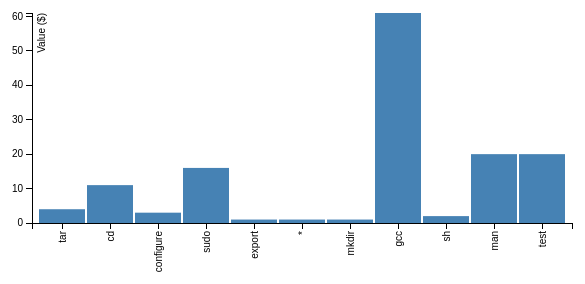
D3 v3 page, settled after 360 driven frames (6 s of simulated time); the page loaded 1 data file(s).



var margin = {top: 20, right: 20, bottom: 70, left: 40},
    width = 600 - margin.left - margin.right,
    height = 300 - margin.top - margin.bottom;


var x = d3.scale.ordinal().rangeRoundBands([0, width], .05);

var y = d3.scale.linear().range([height, 0]);

var xAxis = d3.svg.axis()
    .scale(x)
    .orient("bottom")
    .ticks(5);

var yAxis = d3.svg.axis()
    .scale(y)
    .orient("left")
    .ticks(5);

var svg = d3.select("body").append("svg")
    .attr("width", width + margin.left + margin.right)
    .attr("height", height + margin.top + margin.bottom)
  .append("g")
    .attr("transform", 
          "translate(" + margin.left + "," + margin.top + ")");

d3.csv("bar-data.csv", function(error, data) {

    data.forEach(function(d) {
        d.command = d.command;
        d.value = +d.value;
    });
  
  x.domain(data.map(function(d) { return d.command; }));
  y.domain([0, d3.max(data, function(d) { return d.value; })]);

  svg.append("g")
      .attr("class", "x axis")
      .attr("transform", "translate(0," + height + ")")
      .call(xAxis)
    .selectAll("text")
      .style("text-anchor", "end")
      .attr("dx", "-.8em")
      .attr("dy", "-.55em")
      .attr("transform", "rotate(-90)" );

  svg.append("g")
      .attr("class", "y axis")
      .call(yAxis)
    .append("text")
      .attr("transform", "rotate(-90)")
      .attr("y", 6)
      .attr("dy", ".71em")
      .style("text-anchor", "end")
      .text("Value ($)");

  svg.selectAll("bar")
      .data(data)
    .enter().append("rect")
      .style("fill", "steelblue")
      .attr("x", function(d) { return x(d.command); })
      .attr("width", x.rangeBand())
      .attr("y", function(d) { return y(d.value); })
      .attr("height", function(d) { return height - y(d.value); });

});



### data: bar-data.csv
command, value
tar, 4
cd, 11
configure, 3
sudo, 16
export, 1
*, 1
mkdir, 1
gcc, 61
sh, 2
man, 20
test, 20